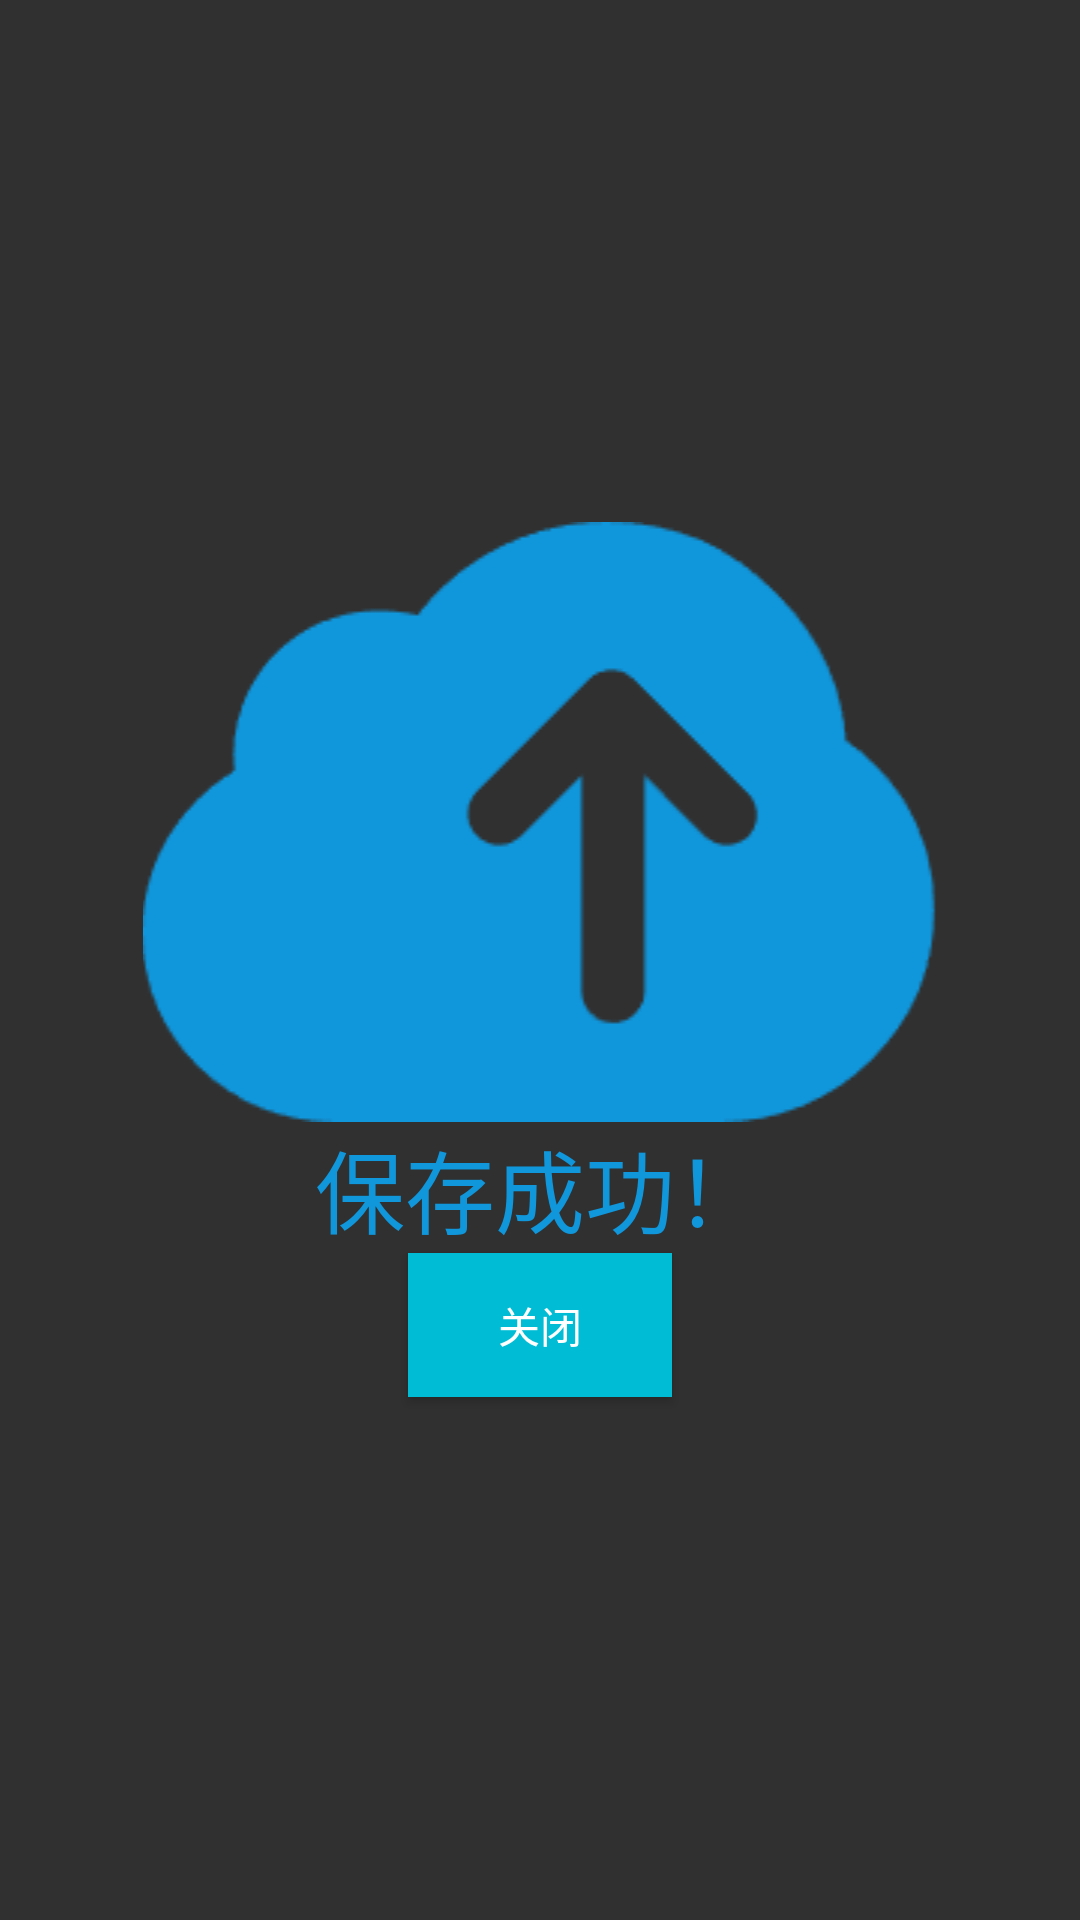

Layout XML and referenced resources for this Android screen:
<!-- AndroidManifest.xml: application theme Theme.AppCompat.NoActionBar -->
<!-- res/layout/donedialog.xml -->
<?xml version="1.0" encoding="utf-8"?>
<LinearLayout xmlns:android="http://schemas.android.com/apk/res/android"
    xmlns:app="http://schemas.android.com/apk/res-auto"
    android:orientation="vertical"
    android:layout_width="match_parent"
    android:gravity="center"
    android:layout_height="match_parent">

    <ImageView
        android:id="@+id/imageView2"
        android:layout_width="match_parent"
        android:layout_height="wrap_content"
        app:srcCompat="@drawable/bg_upload" />

    <TextView
        android:id="@+id/textView4"
        android:layout_width="match_parent"
        android:layout_height="wrap_content"
        android:gravity="center"
        android:textColor="#1096db"
        android:textSize="30sp"

        android:text="保存成功！" />
    <Button
        android:id="@+id/close"
        android:layout_width="wrap_content"
        android:text="关闭"
        android:background="@color/bgs6"
        android:layout_height="wrap_content"/>
</LinearLayout>
<!-- resources referenced by this layout -->
<resources>
  <color name="bgs6">#00BCD4</color>
  <!-- drawable bg_upload: png bitmap (drawable, 4516 bytes) -->
</resources>
